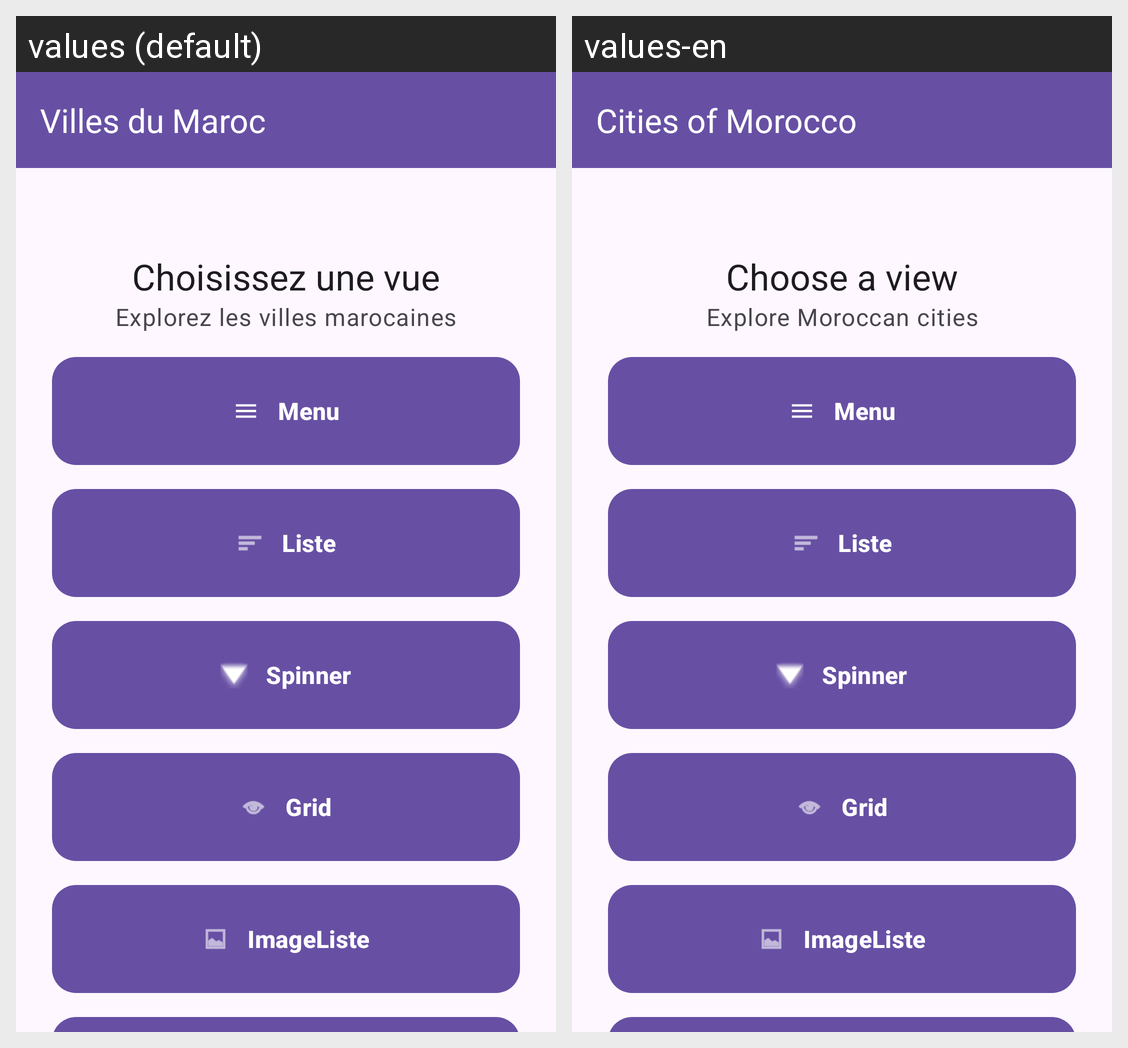

Translations of the strings shown on this Android screen, per locale in the grid:
Android screen res/layout/activity_main.xml rendered under 2 locales, left to right: values (default), values-en. Device: Nexus 5 (rendered at 1080×1920; each locale shown at half size, 540×960, under a caption strip naming it); theme Theme.App_ListGridSpinnerr.
Strings drawn on this screen, with the default value and each locale's value (text and hints the layout hard-codes, and strings that could not be matched under every locale, appear in the picture but are not listed):

app_title
  values: Villes du Maroc
  values-en: Cities of Morocco

choose_view
  values: Choisissez une vue
  values-en: Choose a view

explore_cities
  values: Explorez les villes marocaines
  values-en: Explore Moroccan cities

menu
  values: Menu
  values-en: Menu
